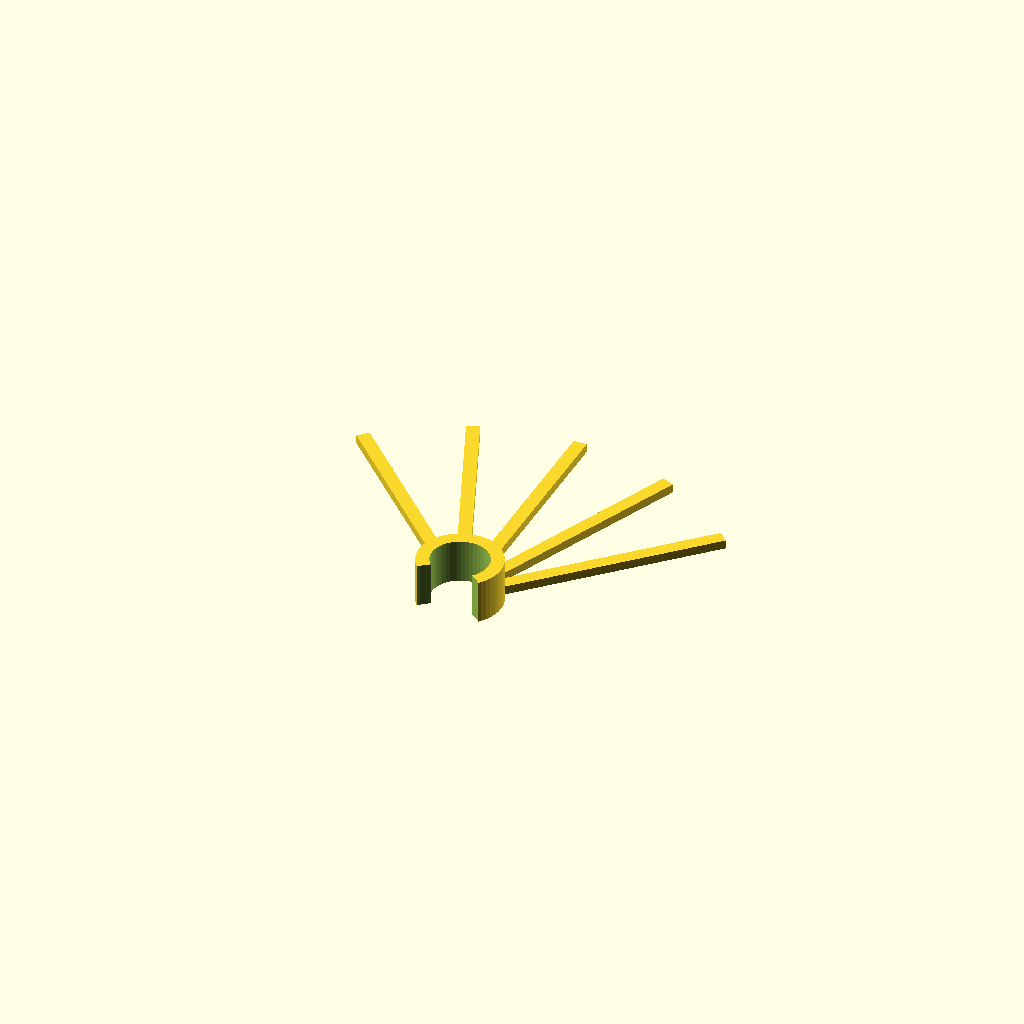
Cell 1 — every parameter at its default value.
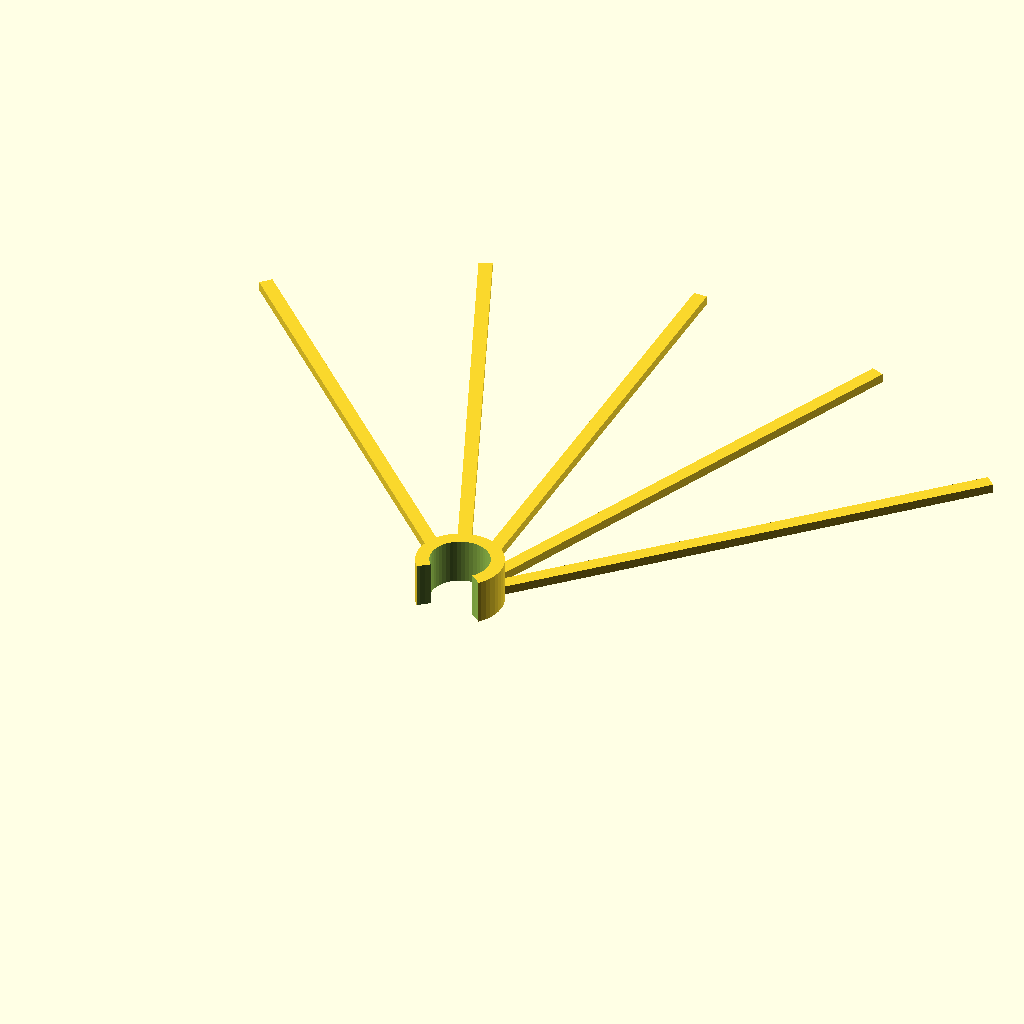
Cell 2: spike_l = 120 (everything else at default).
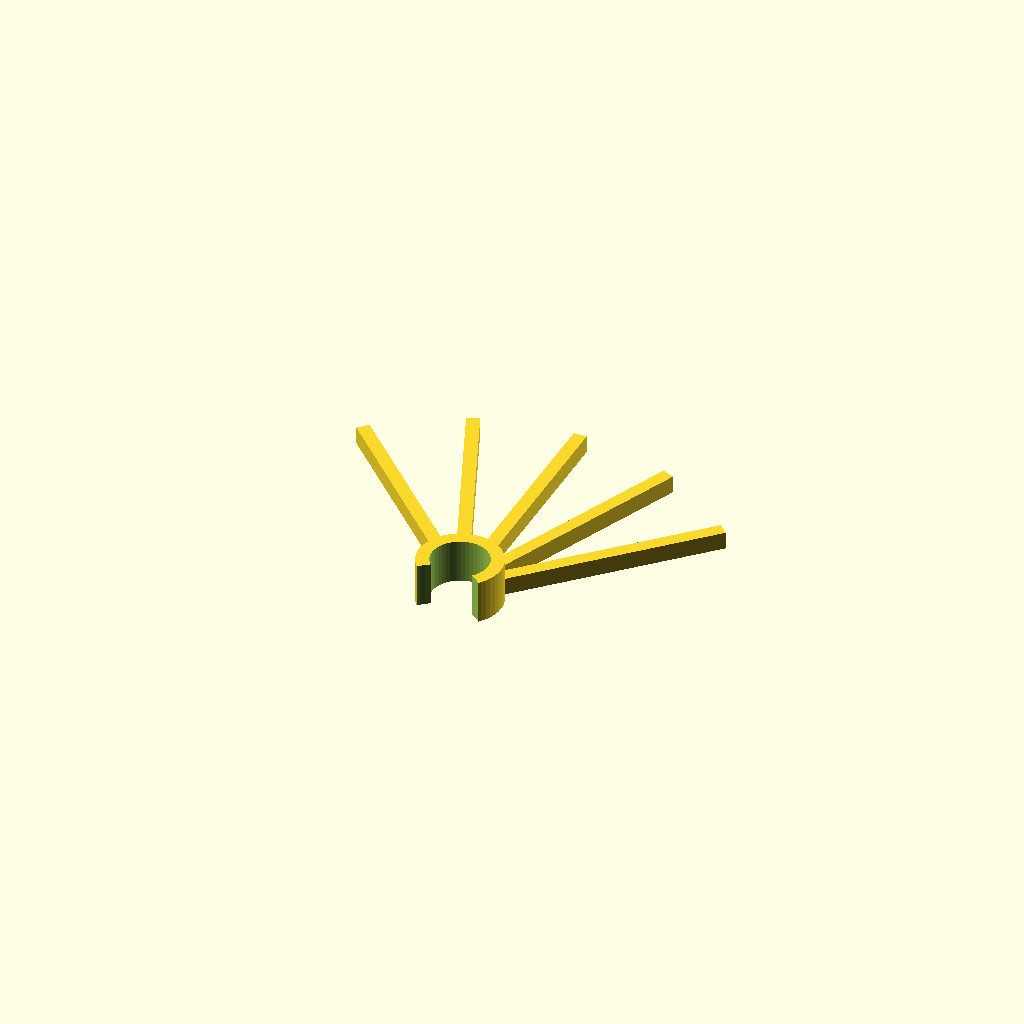
Cell 3 — spike_h set to 4, the other parameters unchanged.
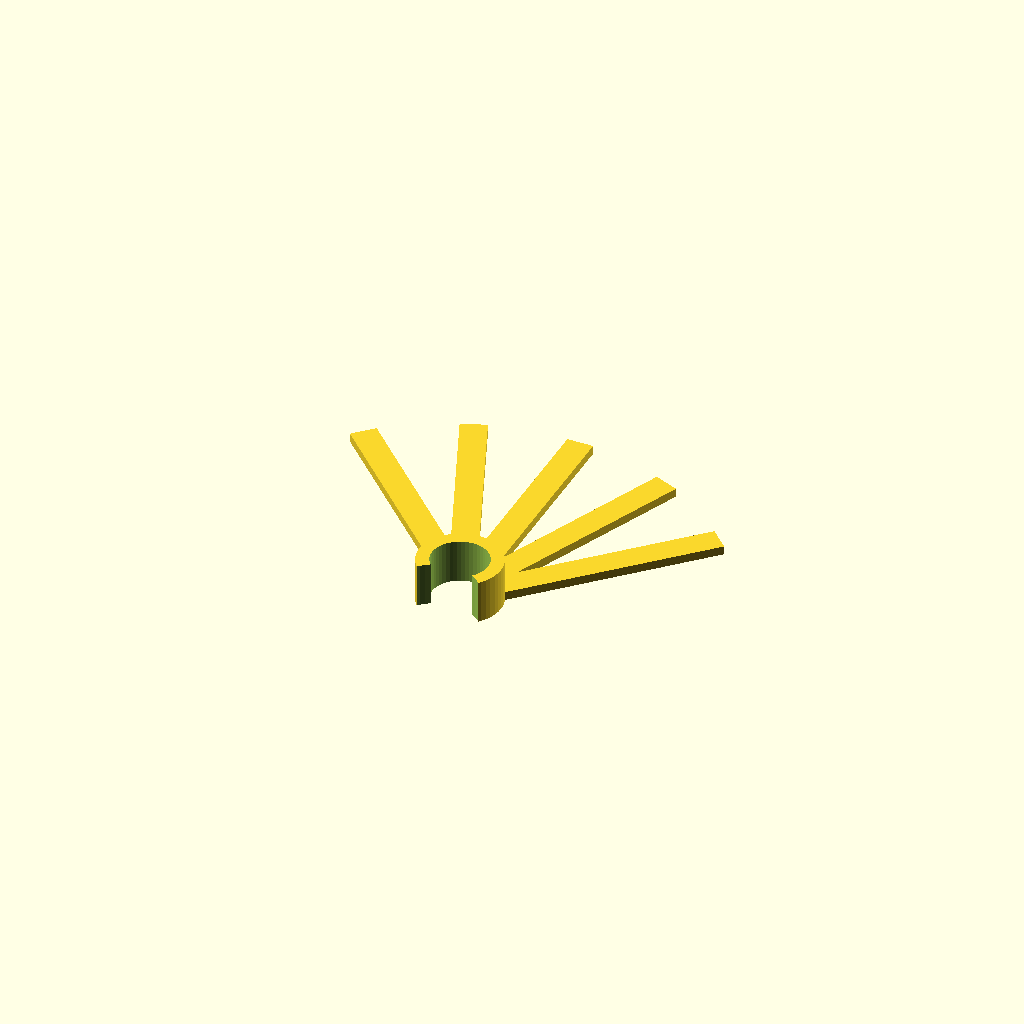
Cell 4 — spike_w set to 6, the other parameters unchanged.
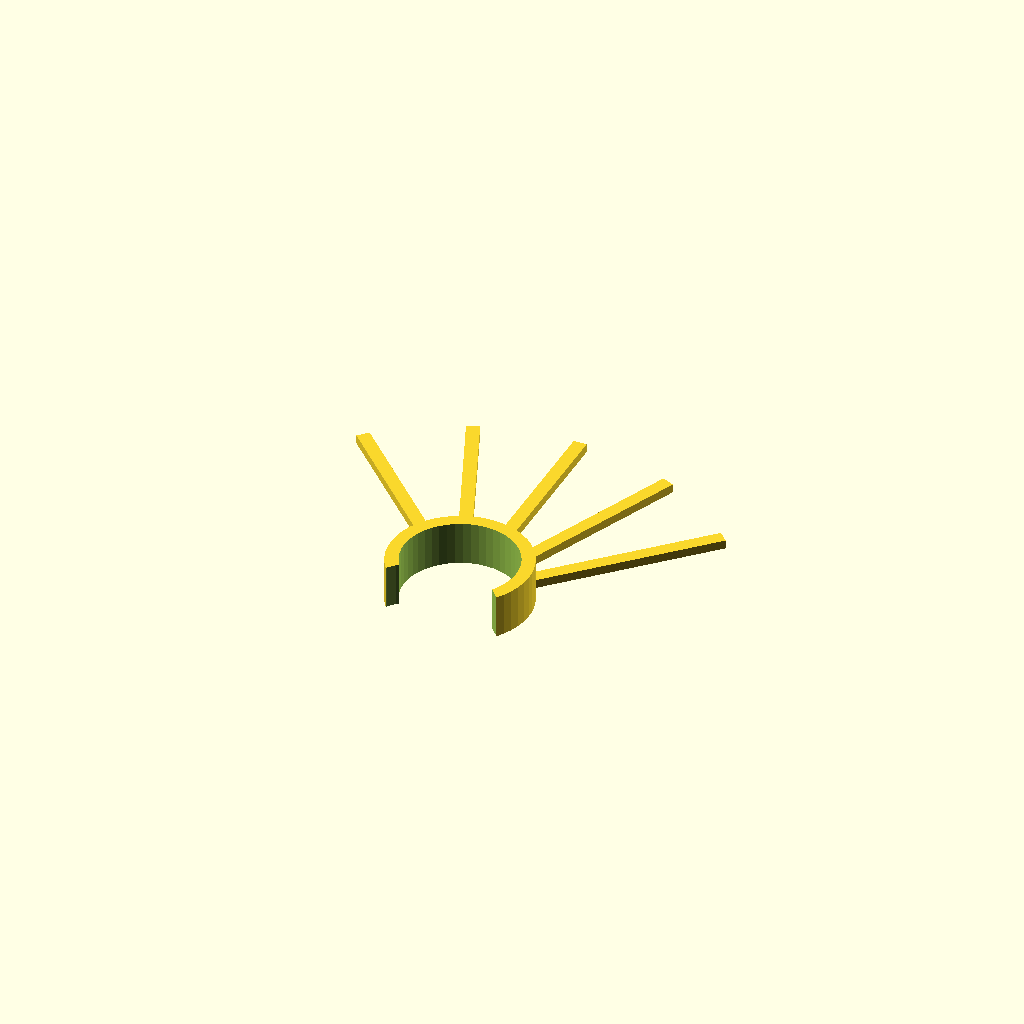
Cell 5: pole_dia = 26 (everything else at default).
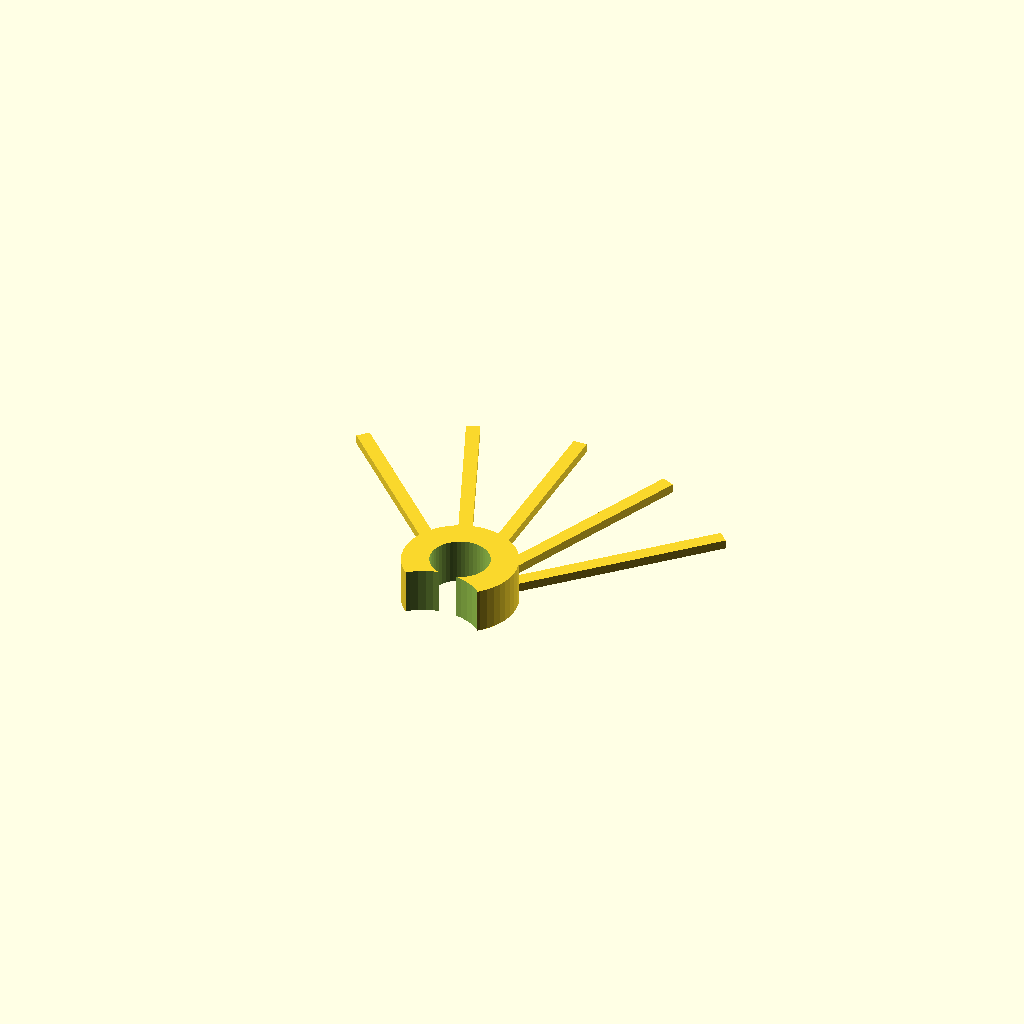
Cell 6: pole_thick = 6 (everything else at default).
All cells are drawn from one camera (rotation 55°, 0°, 25°, orthographic, colour scheme Cornfield), so only the parameter changes between them.
The OpenSCAD source (inputs/thingiverse/files/thing-766818/parametric-pole-mount-bird-spikes.scad):
spike_l = 60; // spike length
spike_h = 2;  // spike height
spike_w = 3;  // spike width

pole_dia = 13;  // diameter of the pole
pole_thick = 3; // thickness of the clip
pole_h = 10;    // height of the clip

$fn = 48;

pole_r = pole_dia/2;

difference (){

  union(){
    translate([0-(spike_w/2), 0, 0]){

      rotate(a=-45, v=[0,0,1])
        cube([spike_w, spike_l, spike_h], center=false);

      rotate(a=-22.5, v=[0,0,1])
        cube([spike_w, spike_l, spike_h], center=false);

      cube([spike_w, spike_l, spike_h], center=false);

      rotate(a=22.5, v=[0,0,1])
        cube([spike_w, spike_l, spike_h], center=false);

      rotate(a=45, v=[0,0,1])
        cube([spike_w, spike_l, spike_h], center=false);
    }

    cylinder(r=pole_r+pole_thick, h=pole_h);
  }

  translate([0, 0, 0-(pole_h*0.1) ]){
    cylinder(r=pole_r, h=pole_h*1.2);

    translate([0, 0-pole_r-(pole_thick*2), 0])
      cylinder(r=pole_r+pole_thick, h=pole_h*1.2);
  }
}
Parameter table extracted from the source (name, type, default, range or options):
spike_l: number, default 60
spike_h: number, default 2
spike_w: number, default 3
pole_dia: number, default 13
pole_thick: number, default 3
pole_h: number, default 10
